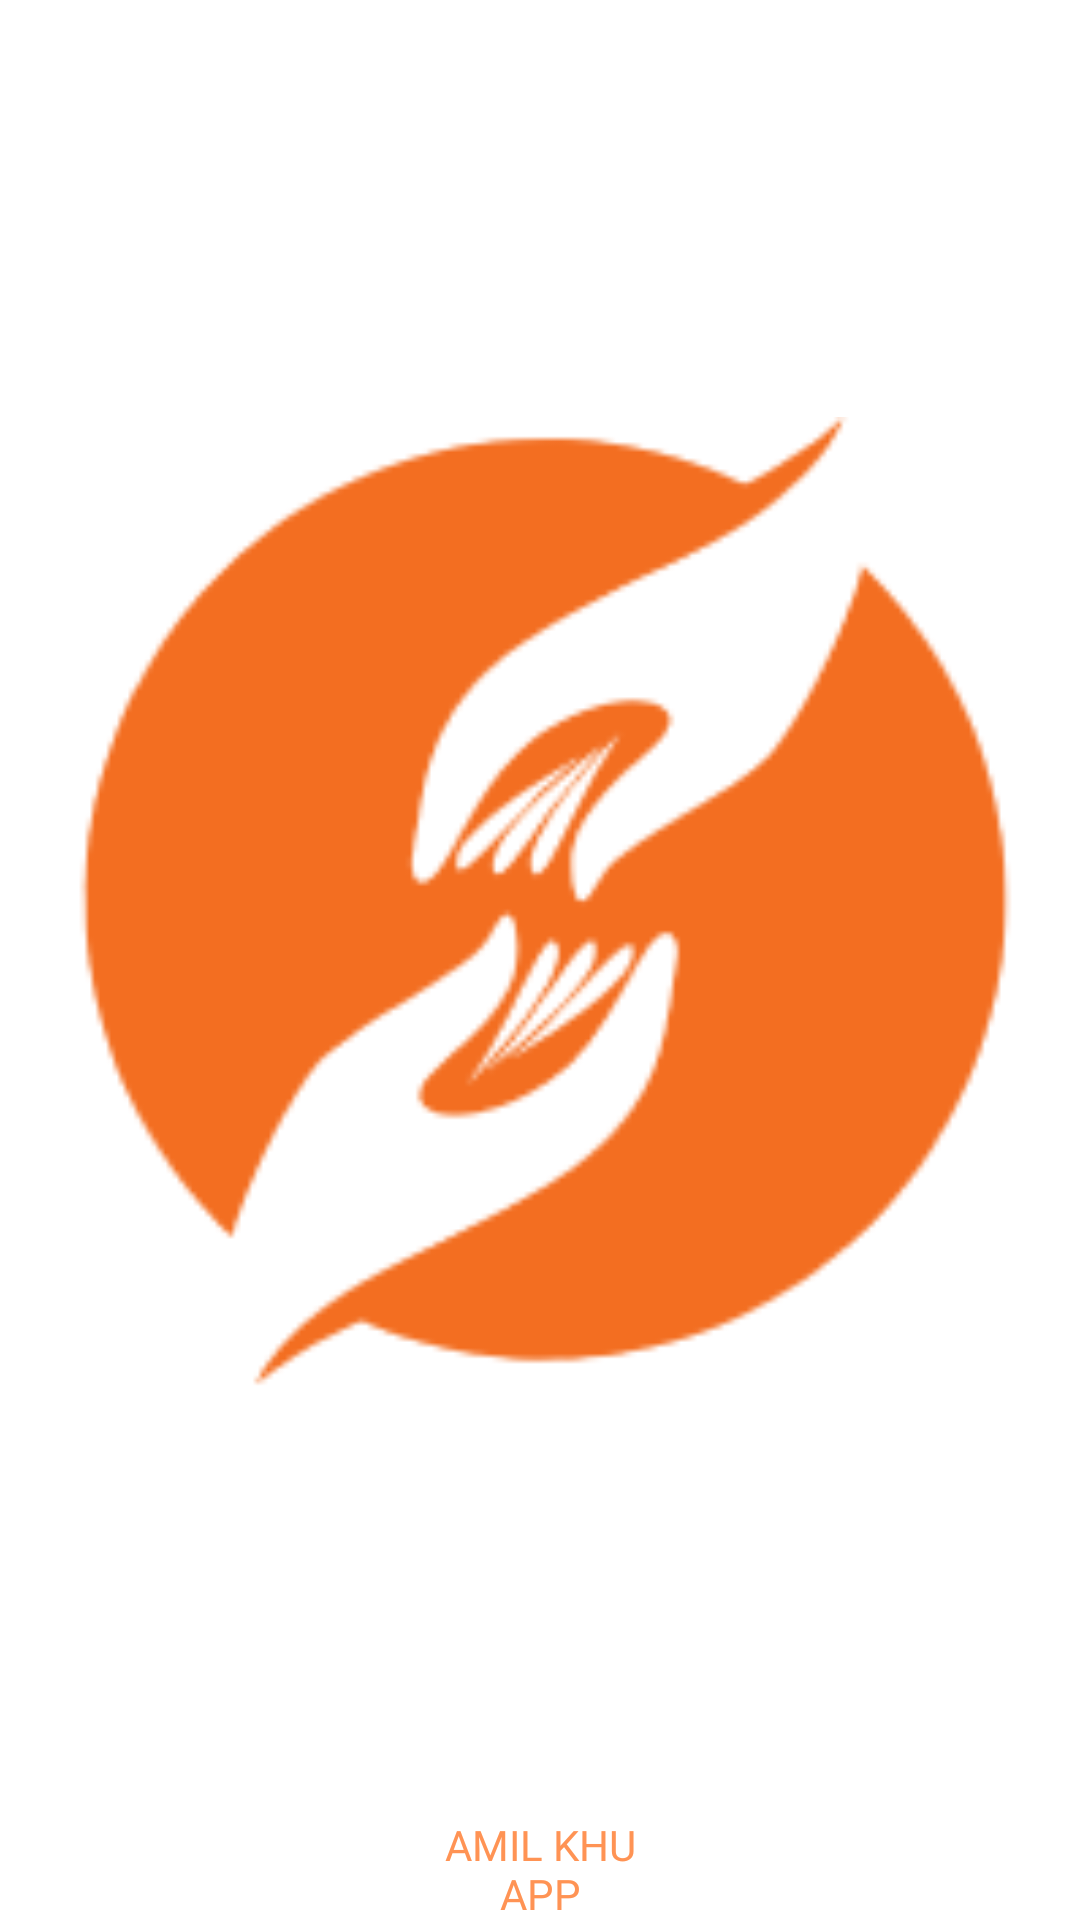

Android layout source for this screen:
<!-- AndroidManifest.xml: application theme Theme.AmilKHU -->
<!-- res/layout/activity_splash_screen.xml -->
<?xml version="1.0" encoding="utf-8"?>
<androidx.constraintlayout.widget.ConstraintLayout xmlns:android="http://schemas.android.com/apk/res/android"
	xmlns:app="http://schemas.android.com/apk/res-auto"
	xmlns:tools="http://schemas.android.com/tools"
	android:layout_width="match_parent"
	android:layout_height="match_parent"
	tools:context=".ui.splashscreen.SplashScreenActivity">

	<androidx.appcompat.widget.AppCompatImageView
		android:id="@+id/img_logo"
		android:layout_width="@dimen/_150sdp"
		android:layout_height="@dimen/_150sdp"
		app:layout_constraintBottom_toTopOf="@+id/tv_app_name"
		app:layout_constraintEnd_toEndOf="parent"
		app:layout_constraintStart_toStartOf="parent"
		app:layout_constraintTop_toTopOf="parent"
		app:layout_constraintVertical_chainStyle="packed"
		app:srcCompat="@drawable/logo" />

	<androidx.appcompat.widget.AppCompatTextView
		android:id="@+id/tv_app_name"
		style="@style/TextStyle.Bold"
		android:layout_width="wrap_content"
		android:layout_height="wrap_content"
		android:gravity="center"
		android:text="@string/amil_khu_napp"
		android:textColor="@color/colorPrimary"
		android:textSize="@dimen/_26ssp"
		tools:text="AMIL KHU\nAPP"
		app:layout_constraintBottom_toBottomOf="parent"
		app:layout_constraintEnd_toEndOf="@+id/img_logo"
		app:layout_constraintStart_toStartOf="@+id/img_logo"
		app:layout_constraintTop_toBottomOf="@+id/img_logo" />

</androidx.constraintlayout.widget.ConstraintLayout>
<!-- resources referenced by this layout -->
<resources>
  <color name="colorPrimary">#FF9354</color>
  <!-- drawable logo: png bitmap (drawable, 10512 bytes) -->
  <string name="amil_khu_napp">AMIL KHU\nAPP</string>
  <style name="TextStyle.Bold" parent="@android:style/Widget.TextView">
  		<item name="fontFamily">@font/poppins_bold</item>
  		<item name="android:fontFamily">@font/poppins_bold</item>
  		<item name="android:includeFontPadding">false</item>
  	</style>
  <style name="Theme.AmilKHU" parent="Theme.MaterialComponents.DayNight.NoActionBar">
  		
  		<item name="colorPrimary">@color/colorPrimary</item>
  		<item name="colorPrimaryDark">@color/colorPrimaryDark</item>
  		<item name="colorAccent">@color/colorAccent</item>
  		<item name="colorControlHighlight">@color/colorPrimary</item>
  		<item name="colorOnPrimary">@color/white</item>
  	</style>
  <color name="colorPrimaryDark">#FF9354</color>
  <color name="colorAccent">#FFFFFFFF</color>
  <color name="white">#FFFFFFFF</color>
</resources>
